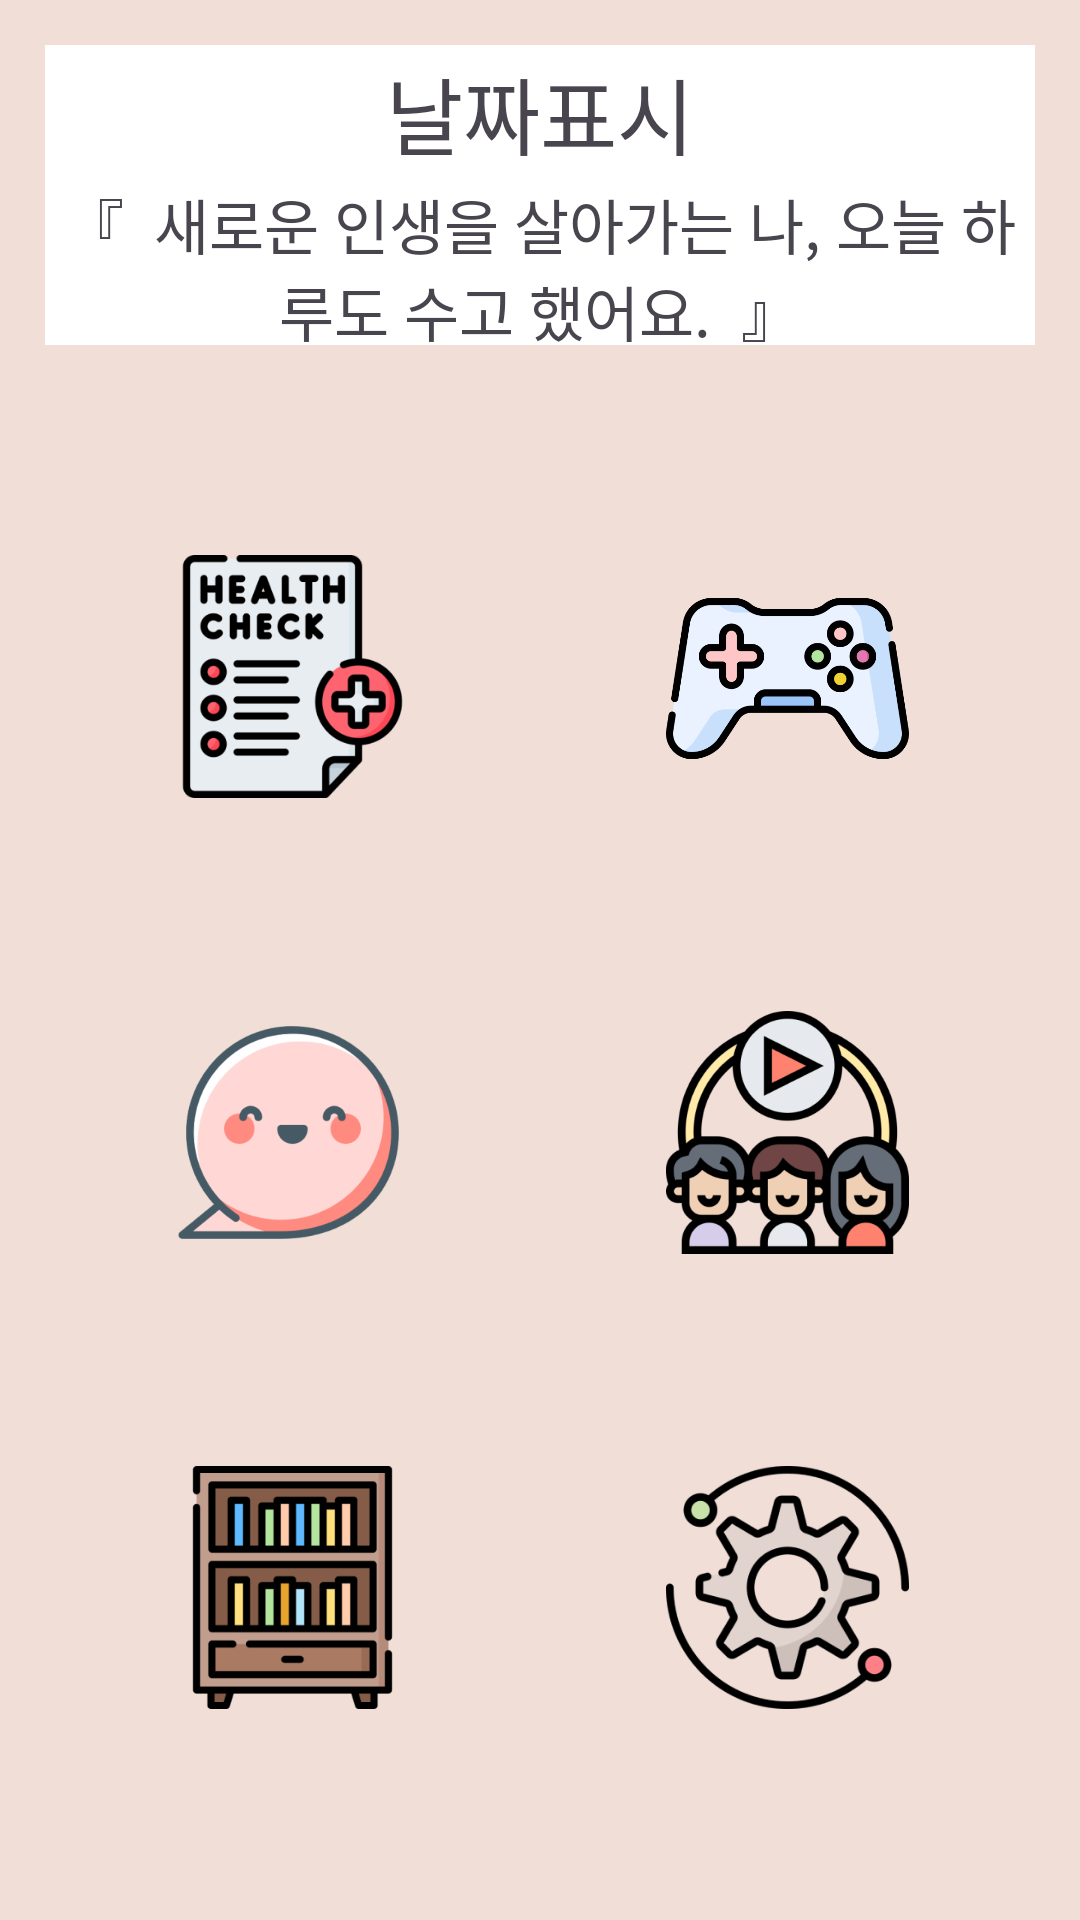

Here is an Android app screen rendered from its layout file. Give the layout XML and the strings, colors and styles it references.
<!-- AndroidManifest.xml: application theme Theme.Capstone_1 -->
<!-- res/layout/home_page.xml -->
<?xml version="1.0" encoding="utf-8"?>
<androidx.constraintlayout.widget.ConstraintLayout xmlns:android="http://schemas.android.com/apk/res/android"
    xmlns:app="http://schemas.android.com/apk/res-auto"
    xmlns:tools="http://schemas.android.com/tools"
    android:layout_width="match_parent"
    android:layout_height="match_parent"
    android:background="@color/background">

    <TextView
        android:id="@+id/today_date"
        android:layout_width="match_parent"
        android:layout_height="45dp"
        android:layout_marginHorizontal="15dp"
        android:layout_marginTop="15dp"
        android:background="@color/white"
        android:gravity="center"
        android:text="날짜표시"
        android:textAlignment="center"
        android:textSize="28sp"
        app:layout_constraintEnd_toEndOf="parent"
        app:layout_constraintStart_toStartOf="parent"
        app:layout_constraintTop_toTopOf="parent" />

    <TextView
        android:id="@+id/main_sentence"
        android:layout_width="match_parent"
        android:layout_height="55dp"
        android:layout_marginHorizontal="15dp"
        android:background="@color/white"
        android:gravity="center"
        android:text="『  새로운 인생을 살아가는 나, 오늘 하루도 수고 했어요.  』"
        android:textAlignment="center"
        android:textSize="20sp"
        app:layout_constraintBottom_toBottomOf="parent"
        app:layout_constraintEnd_toEndOf="parent"
        app:layout_constraintHorizontal_bias="1.0"
        app:layout_constraintStart_toStartOf="parent"
        app:layout_constraintTop_toBottomOf="@+id/today_date"
        app:layout_constraintVertical_bias="0.0" />

    <ImageButton
        android:id="@+id/btn_healthcheck"
        android:layout_width="81dp"
        android:layout_height="81dp"
        android:background="@color/background"
        android:scaleType="fitCenter"
        android:src="@drawable/healthcheck"
        app:layout_constraintBottom_toTopOf="@+id/btn_chatbot"
        app:layout_constraintEnd_toStartOf="@+id/guideline_center"
        app:layout_constraintStart_toStartOf="@+id/guideline_left"
        app:layout_constraintTop_toBottomOf="@+id/main_sentence"
        app:layout_constraintVertical_bias="0.497" />

    <ImageButton
        android:id="@+id/btn_game"
        android:layout_width="81dp"
        android:layout_height="81dp"
        android:background="@color/background"
        android:scaleType="fitCenter"
        android:src="@drawable/game"
        app:layout_constraintBottom_toTopOf="@+id/btn_community"
        app:layout_constraintEnd_toStartOf="@+id/guideline_right"
        app:layout_constraintStart_toStartOf="@+id/guideline_center"
        app:layout_constraintTop_toBottomOf="@+id/main_sentence" />

    <ImageButton
        android:id="@+id/btn_chatbot"
        android:layout_width="81dp"
        android:layout_height="81dp"
        android:background="@color/background"
        android:scaleType="fitCenter"
        android:src="@drawable/chatbot"
        app:layout_constraintBottom_toBottomOf="parent"
        app:layout_constraintEnd_toStartOf="@+id/guideline_center"
        app:layout_constraintStart_toStartOf="@+id/guideline_left"
        app:layout_constraintTop_toBottomOf="@+id/main_sentence" />

    <ImageButton
        android:id="@+id/btn_community"
        android:layout_width="81dp"
        android:layout_height="81dp"
        android:background="@color/background"
        android:scaleType="fitCenter"
        android:src="@drawable/community"
        app:layout_constraintBottom_toBottomOf="parent"
        app:layout_constraintEnd_toStartOf="@+id/guideline_right"
        app:layout_constraintStart_toStartOf="@+id/guideline_center"
        app:layout_constraintTop_toBottomOf="@+id/main_sentence" />

    <ImageButton
        android:id="@+id/btn_bookshelf"
        android:layout_width="81dp"
        android:layout_height="81dp"
        android:background="@color/background"
        android:scaleType="fitCenter"
        android:src="@drawable/bookshelf"
        app:layout_constraintBottom_toBottomOf="parent"
        app:layout_constraintEnd_toStartOf="@+id/guideline_center"
        app:layout_constraintStart_toStartOf="@+id/guideline_left"
        app:layout_constraintTop_toBottomOf="@+id/btn_chatbot" />

    <ImageButton
        android:id="@+id/btn_setting"
        android:layout_width="81dp"
        android:layout_height="81dp"
        android:background="@color/background"
        android:scaleType="fitCenter"
        android:src="@drawable/setting"
        app:layout_constraintBottom_toBottomOf="parent"
        app:layout_constraintEnd_toStartOf="@+id/guideline_right"
        app:layout_constraintStart_toStartOf="@+id/guideline_center"
        app:layout_constraintTop_toBottomOf="@+id/btn_community" />

    <androidx.constraintlayout.widget.Guideline
        android:id="@+id/guideline_center"
        android:layout_width="wrap_content"
        android:layout_height="wrap_content"
        android:orientation="vertical"
        app:layout_constraintGuide_percent="0.5" />

    <androidx.constraintlayout.widget.Guideline
        android:id="@+id/guideline_left"
        android:layout_width="wrap_content"
        android:layout_height="wrap_content"
        android:orientation="vertical"
        app:layout_constraintGuide_begin="15dp" />

    <androidx.constraintlayout.widget.Guideline
        android:id="@+id/guideline_right"
        android:layout_width="wrap_content"
        android:layout_height="wrap_content"
        android:orientation="vertical"
        app:layout_constraintGuide_end="15dp" />


</androidx.constraintlayout.widget.ConstraintLayout>
<!-- resources referenced by this layout -->
<resources>
  <color name="background">#F0DED7</color>
  <color name="white">#FFFFFFFF</color>
  <!-- drawable bookshelf: png bitmap (drawable, 7343 bytes) -->
  <!-- drawable chatbot: png bitmap (drawable, 23029 bytes) -->
  <!-- drawable community: png bitmap (drawable, 37848 bytes) -->
  <!-- drawable game: png bitmap (drawable, 47931 bytes) -->
  <!-- drawable healthcheck: png bitmap (drawable, 23088 bytes) -->
  <!-- drawable setting: png bitmap (drawable, 25538 bytes) -->
  <style name="Theme.Capstone_1" parent="Base.Theme.Capstone_1" />
  <style name="Base.Theme.Capstone_1" parent="Theme.Material3.DayNight.NoActionBar">
          
          
      </style>
</resources>
